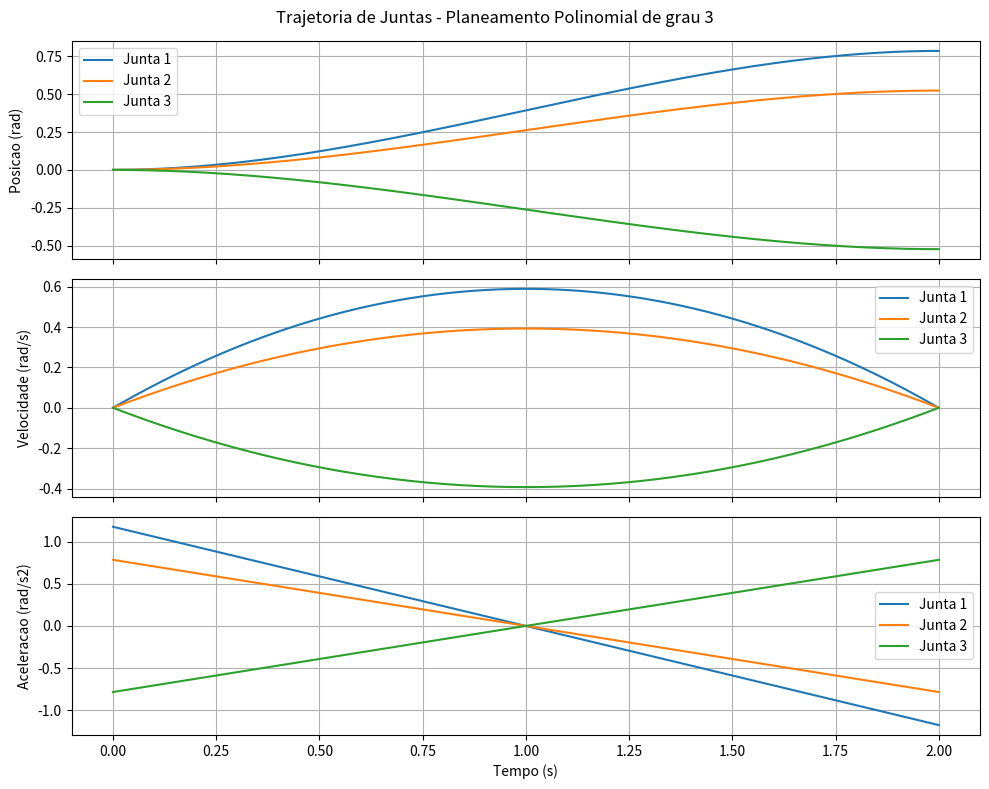

Reproduce this figure in Python.
import numpy as np
import matplotlib.pyplot as plt

class TrajectoryPlanner:
    def __init__(self, dt=0.01):
        """Inicializa com o periodo de amostragem dt (em segundos)"""
        self.dt = dt

    def generate_trajectory(self, q0, qf, v0, vf, T=None, a_max=None):
        """
        Gera uma trajetoria suave (interpolacao polinomial de grau 3).
        
        Argumentos:
        - q0: posicao inicial (array-like)
        - qf: posicao final (array-like)
        - v0: velocidade inicial (array-like)
        - vf: velocidade final (array-like)
        - T: duracao total (segundos) [opcional]
        - a_max: aceleracao maxima admissivel por junta [opcional]

        Retorna:
        - q: lista de posicoes ao longo do tempo (NxD)
        - dq: lista de velocidades
        - ddq: lista de aceleracoes
        - t: vetor de tempo
        """
        q0 = np.array(q0)
        qf = np.array(qf)
        v0 = np.array(v0)
        vf = np.array(vf)

        D = len(q0)  # Numero de juntas

        if T is None:
            if a_max is None:
                raise ValueError("T ou a_max devem ser especificados")
            # Estima T com base na aceleracao maxima permitida
            delta = np.abs(qf - q0)
            T = np.max(np.sqrt(6 * delta / a_max))

        t = np.arange(0, T + self.dt, self.dt)
        N = len(t)

        q = np.zeros((N, D))
        dq = np.zeros((N, D))
        ddq = np.zeros((N, D))

        for d in range(D):
            # Coeficientes do polinomio de grau 3 para a interpolacao
            a0 = q0[d]
            a1 = v0[d]
            a2 = (3 * (qf[d] - q0[d]) - (2 * v0[d] + vf[d]) * T) / (T ** 2)
            a3 = (-2 * (qf[d] - q0[d]) + (v0[d] + vf[d]) * T) / (T ** 3)

            # Calcula posicao, velocidade e aceleracao em cada instante de tempo
            q[:, d] = a0 + a1 * t + a2 * t ** 2 + a3 * t ** 3
            dq[:, d] = a1 + 2 * a2 * t + 3 * a3 * t ** 2
            ddq[:, d] = 2 * a2 + 6 * a3 * t

        return q, dq, ddq, t


if __name__ == "__main__":
    planner = TrajectoryPlanner(dt=0.01)

    # Exemplo para 3 juntas
    q0 = [0.0, 0.0, 0.0]
    qf = [np.pi/4, np.pi/6, -np.pi/6]
    v0 = [0.0, 0.0, 0.0]
    vf = [0.0, 0.0, 0.0]
    T = 2.0  # duracao da trajetoria

    q, dq, ddq, t = planner.generate_trajectory(q0, qf, v0, vf, T=T)

    # Visualizar as trajetorias
    fig, axs = plt.subplots(3, 1, figsize=(10, 8), sharex=True)
    joint_labels = ['Junta 1', 'Junta 2', 'Junta 3']

    for i in range(3):
        axs[0].plot(t, q[:, i], label=joint_labels[i])
        axs[1].plot(t, dq[:, i], label=joint_labels[i])
        axs[2].plot(t, ddq[:, i], label=joint_labels[i])

    axs[0].set_ylabel("Posicao (rad)")
    axs[1].set_ylabel("Velocidade (rad/s)")
    axs[2].set_ylabel("Aceleracao (rad/s2)")
    axs[2].set_xlabel("Tempo (s)")

    for ax in axs:
        ax.grid(True)
        ax.legend()

    plt.suptitle("Trajetoria de Juntas - Planeamento Polinomial de grau 3")
    plt.tight_layout()
    plt.show()
